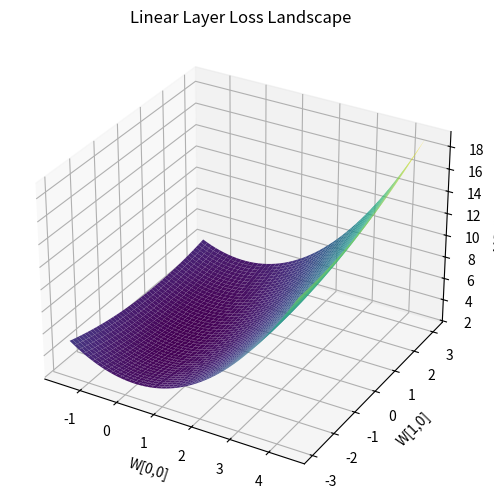

Reproduce this figure in Python. (Note: this script raises an exception after producing the figure.)
"""Simple 3D loss landscape using Pandas, Seaborn, and Matplotlib."""

from pathlib import Path

import matplotlib.pyplot as plt
import numpy as np
import pandas as pd
import seaborn as sns


N, d_in, d_out = 4, 3, 2
np.random.seed(42)
X = np.random.randn(N, d_in)
Y_true = np.random.randn(N, d_out)
W = np.random.randn(d_in, d_out)
b = np.random.randn(1, d_out)

w00_values = np.linspace(W[0, 0] - 3, W[0, 0] + 3, 50)
w10_values = np.linspace(W[1, 0] - 3, W[1, 0] + 3, 50)

rows = []
for w00 in w00_values:
    for w10 in w10_values:
        W_test = W.copy()
        W_test[0, 0] = w00
        W_test[1, 0] = w10

        Y_pred = X @ W_test + b
        loss = np.mean((Y_pred - Y_true) ** 2)
        rows.append([w00, w10, loss])

df = pd.DataFrame(rows, columns=["W[0,0]", "W[1,0]", "Loss"])
loss_table = df.pivot(index="W[1,0]", columns="W[0,0]", values="Loss")

W00, W10 = np.meshgrid(loss_table.columns, loss_table.index)
fig = plt.figure(figsize=(8, 6))
ax = fig.add_subplot(111, projection="3d")
ax.plot_surface(W00, W10, loss_table.values, cmap="viridis")

ax.set_title("Linear Layer Loss Landscape")
ax.set_xlabel("W[0,0]")
ax.set_ylabel("W[1,0]")
ax.set_zlabel("MSE Loss")

output_path = Path(__file__).with_name("loss_landscape.png")
plt.tight_layout()
plt.savefig(output_path, dpi=150)

if plt.get_backend().lower() == "agg":
    plt.close(fig)
else:
    plt.show()

print(f"Saved: {output_path}")
